The GitHub repository FloHab/SchereSteinPapier contains a labelled image folder "SchereSteinPapier" with 3 categories: papier, schere, stein. Examples follow, each with its label.

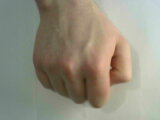
Label: stein

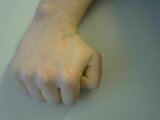
Label: stein

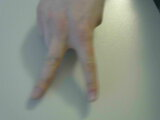
Label: schere

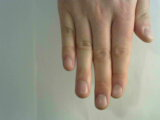
Label: papier

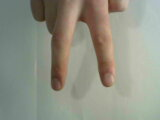
Label: schere

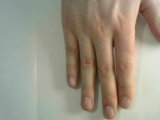
Label: papier
